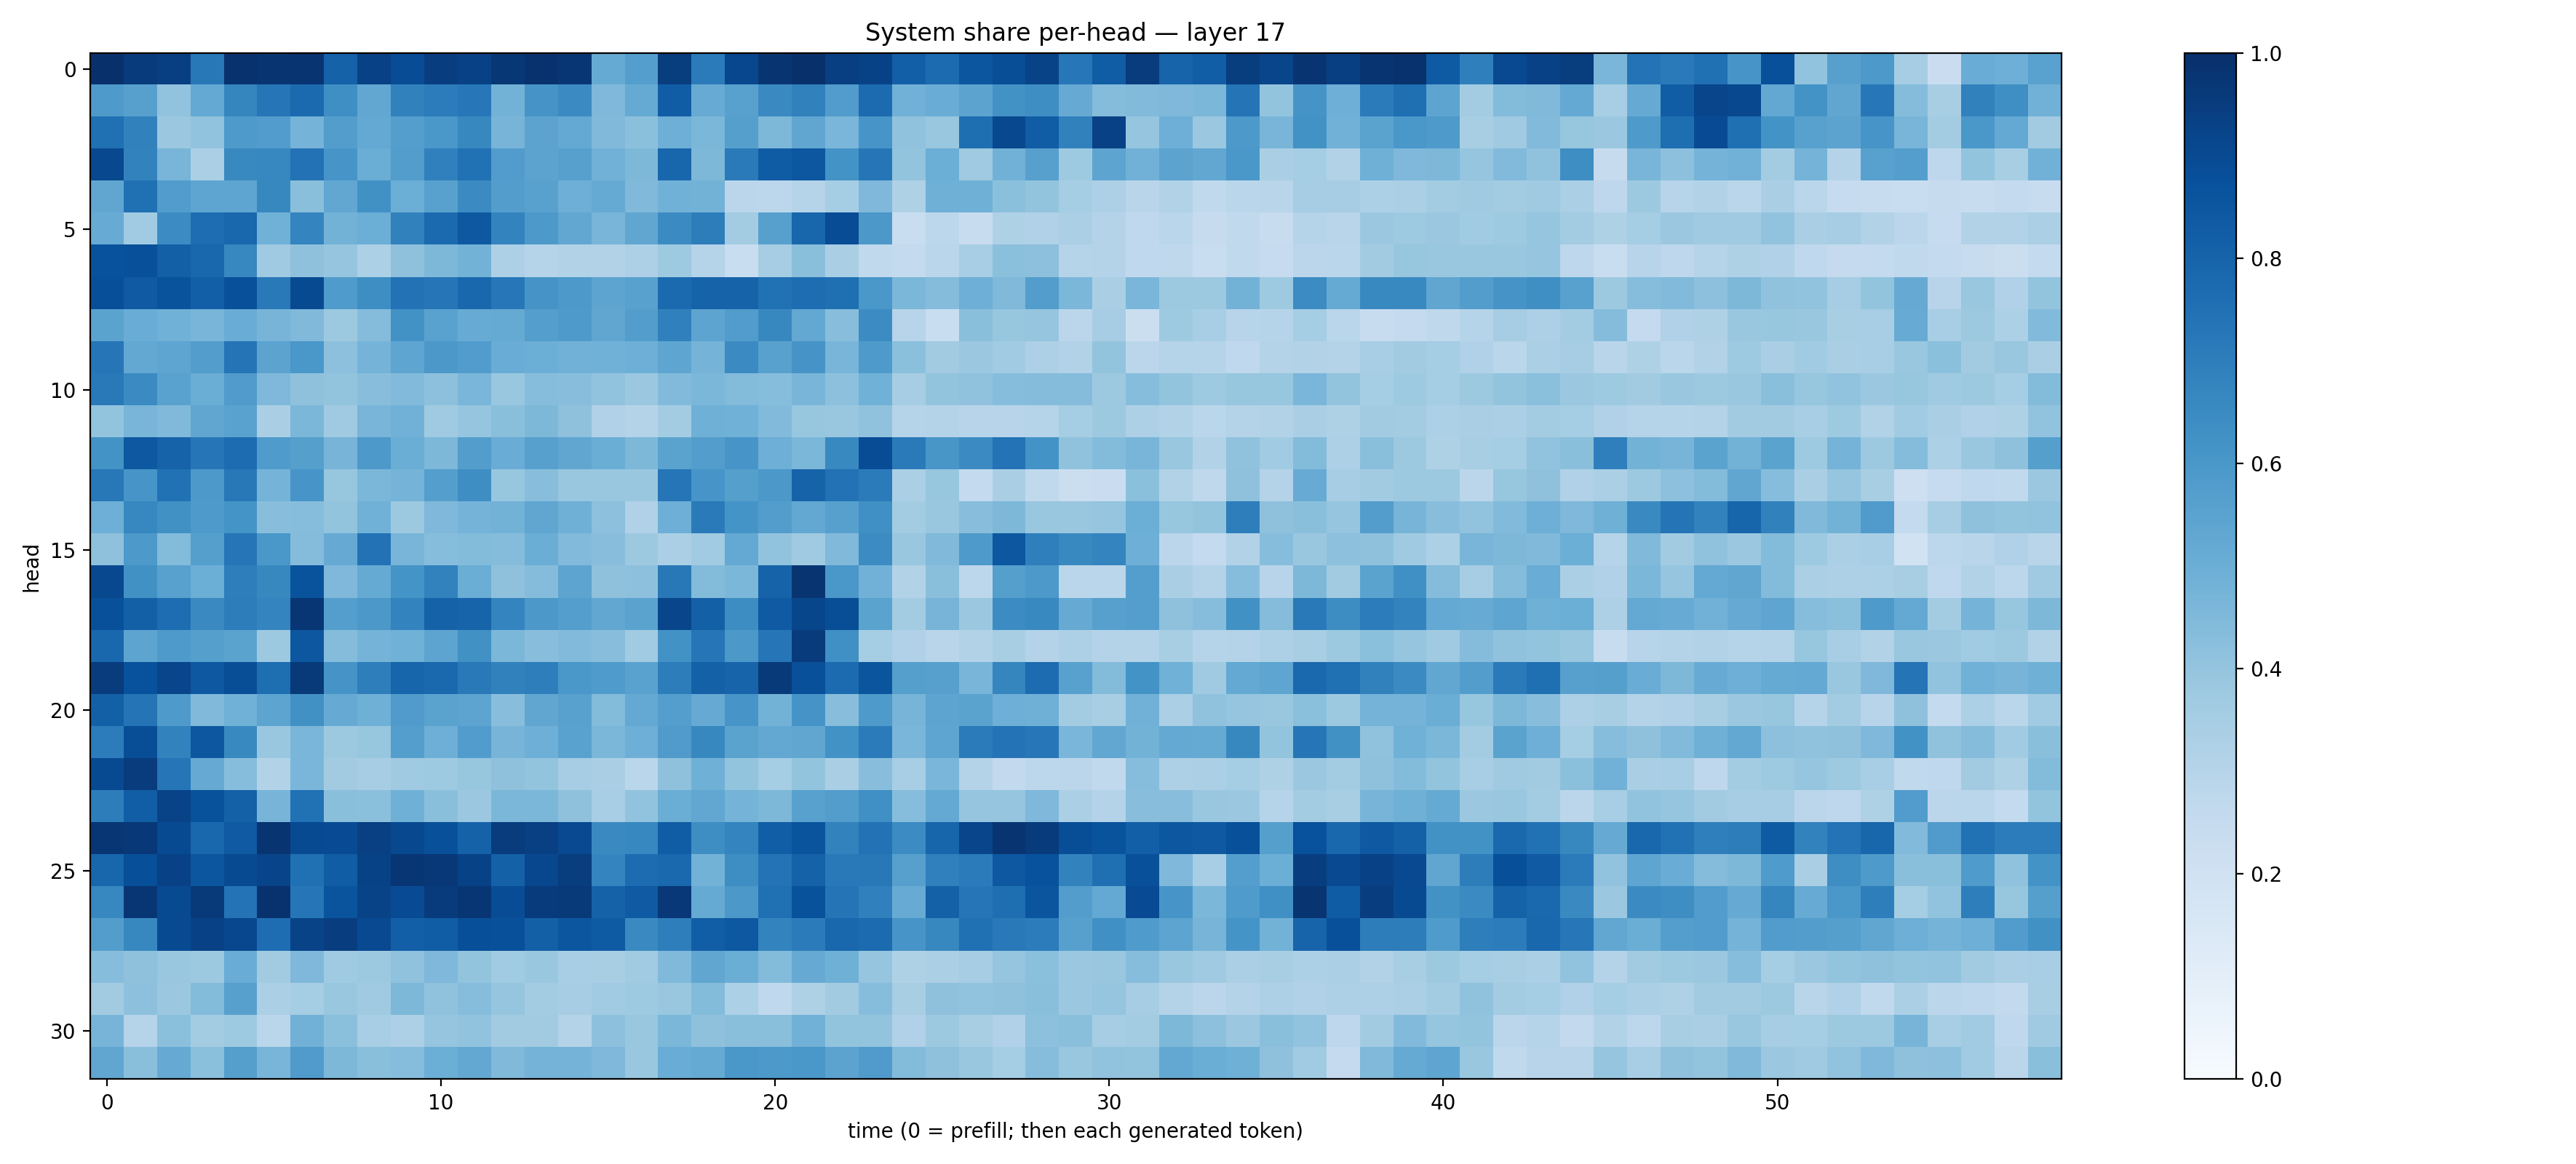

Source data for this figure (header and first rows):
0.99602157, 0.95360506, 0.9400272, 0.72222483, 0.991543, 0.97804135, 0.9828404, 0.80574125, 0.93252325, 0.88761723, 0.9427249, 0.9314276, 0.97074467, 0.9899112, 0.97309285, 0.51717585, 0.566659, 0.94532824, 0.70842713, 0.90967685, 0.9777023, 0.99555355, 0.9406659, 0.9269594
0.5875, 0.5596, 0.403, 0.5233, 0.6704, 0.7342, 0.7739, 0.6362, 0.5312, 0.6875, 0.7067, 0.7256, 0.4774, 0.6116, 0.6515, 0.4493, 0.5191, 0.8246, 0.5109, 0.5562, 0.6523, 0.6861, 0.5768, 0.7714
0.7503, 0.6867, 0.3796, 0.4034, 0.5881, 0.577, 0.4729, 0.5719, 0.5208, 0.5679, 0.5984, 0.6627, 0.4688, 0.5452, 0.5201, 0.4484, 0.4211, 0.4948, 0.4592, 0.5653, 0.4562, 0.5352, 0.463, 0.6092
0.9031, 0.6831, 0.4652, 0.3325, 0.6566, 0.6654, 0.744, 0.6071, 0.5004, 0.572, 0.6899, 0.7476, 0.5776, 0.5457, 0.5604, 0.4829, 0.4542, 0.7918, 0.4543, 0.7147, 0.8299, 0.8511, 0.6175, 0.7283
0.5332, 0.7518, 0.5749, 0.5363, 0.5352, 0.6617, 0.4228, 0.5276, 0.6284, 0.4965, 0.5563, 0.6489, 0.5723, 0.5557, 0.4938, 0.5186, 0.4481, 0.4879, 0.4779, 0.2845, 0.2785, 0.3033, 0.3518, 0.4499
0.5094, 0.3648, 0.6455, 0.7649, 0.7873, 0.4855, 0.673, 0.4804, 0.4969, 0.687, 0.7746, 0.8444, 0.6778, 0.5934, 0.5279, 0.4666, 0.5322, 0.6512, 0.7012, 0.3588, 0.561, 0.79, 0.8874, 0.5975
0.8737, 0.878, 0.8144, 0.7858, 0.6655, 0.3684, 0.4107, 0.3969, 0.3313, 0.4122, 0.4555, 0.4772, 0.3277, 0.2992, 0.3157, 0.3132, 0.3249, 0.3736, 0.3025, 0.2335, 0.3485, 0.4242, 0.3391, 0.262
0.8815, 0.8396, 0.8662, 0.8189, 0.8779, 0.7152, 0.8948, 0.5847, 0.64, 0.7422, 0.7288, 0.7876, 0.7237, 0.6111, 0.5923, 0.5429, 0.5568, 0.7738, 0.8041, 0.8014, 0.7474, 0.7635, 0.7541, 0.5994
0.5504, 0.5044, 0.4877, 0.4662, 0.504, 0.47, 0.447, 0.3776, 0.4346, 0.6231, 0.5525, 0.5082, 0.5189, 0.5696, 0.5888, 0.5338, 0.5725, 0.69, 0.5407, 0.5743, 0.6618, 0.525, 0.4263, 0.6482
0.7295, 0.527, 0.536, 0.5713, 0.7363, 0.5452, 0.5991, 0.4168, 0.4759, 0.5368, 0.596, 0.5781, 0.5052, 0.4966, 0.4843, 0.486, 0.4935, 0.5379, 0.4753, 0.6522, 0.5561, 0.6104, 0.466, 0.5867
0.7161, 0.6491, 0.5527, 0.5029, 0.5788, 0.4497, 0.4109, 0.4, 0.4274, 0.4415, 0.4145, 0.4634, 0.3869, 0.432, 0.4288, 0.4049, 0.3827, 0.4436, 0.4586, 0.4412, 0.4318, 0.4687, 0.417, 0.4883
0.4, 0.4656, 0.4457, 0.5337, 0.5513, 0.3375, 0.4584, 0.3706, 0.4673, 0.4806, 0.3686, 0.3946, 0.4241, 0.4564, 0.4119, 0.3167, 0.3068, 0.3568, 0.492, 0.4847, 0.4445, 0.391, 0.3857, 0.4065
0.6175, 0.8463, 0.8022, 0.7273, 0.7664, 0.5826, 0.5659, 0.4719, 0.5934, 0.5008, 0.4563, 0.5738, 0.5049, 0.5603, 0.5326, 0.5006, 0.4542, 0.5497, 0.5713, 0.6087, 0.494, 0.4607, 0.6582, 0.8872
0.7223, 0.6069, 0.7463, 0.5901, 0.7215, 0.4762, 0.6057, 0.3915, 0.4601, 0.4748, 0.5691, 0.6382, 0.3923, 0.4261, 0.3896, 0.3892, 0.3865, 0.7307, 0.6055, 0.5649, 0.5959, 0.8042, 0.746, 0.7101
0.4938, 0.6658, 0.626, 0.5886, 0.6143, 0.4267, 0.4332, 0.4013, 0.4875, 0.3778, 0.452, 0.4729, 0.4797, 0.5349, 0.4907, 0.4148, 0.3198, 0.4953, 0.7135, 0.6163, 0.574, 0.5249, 0.5622, 0.6295
0.4139, 0.5924, 0.4405, 0.5628, 0.731, 0.6012, 0.4337, 0.5132, 0.7429, 0.4649, 0.4328, 0.439, 0.4348, 0.5021, 0.4438, 0.427, 0.3751, 0.334, 0.3649, 0.5209, 0.4052, 0.3691, 0.4459, 0.6461
0.9045, 0.6266, 0.5573, 0.4994, 0.6967, 0.6639, 0.8644, 0.452, 0.5195, 0.616, 0.6807, 0.5018, 0.4136, 0.4349, 0.5408, 0.414, 0.4169, 0.7192, 0.4409, 0.46, 0.8032, 0.9769, 0.6001, 0.4834
0.8774, 0.816, 0.7634, 0.6525, 0.7011, 0.6728, 0.9752, 0.5681, 0.5951, 0.6774, 0.8079, 0.8001, 0.6732, 0.5976, 0.5699, 0.5303, 0.5498, 0.9143, 0.8147, 0.6407, 0.8364, 0.9115, 0.8839, 0.5479
0.7882, 0.5409, 0.5889, 0.5644, 0.5491, 0.376, 0.8511, 0.4341, 0.475, 0.4865, 0.5422, 0.6256, 0.459, 0.4294, 0.4436, 0.4288, 0.3635, 0.6229, 0.73, 0.5973, 0.7302, 0.9531, 0.6327, 0.3528
0.9518, 0.8722, 0.9159, 0.846, 0.8845, 0.7597, 0.9644, 0.6115, 0.6979, 0.7967, 0.7841, 0.7149, 0.6838, 0.6972, 0.6011, 0.5833, 0.5526, 0.702, 0.8104, 0.7974, 0.9591, 0.8753, 0.7704, 0.8574
0.8136, 0.738, 0.5887, 0.4487, 0.4851, 0.5426, 0.6283, 0.5153, 0.4909, 0.5781, 0.5502, 0.5422, 0.4281, 0.5317, 0.5563, 0.4401, 0.5213, 0.5701, 0.5146, 0.6088, 0.4797, 0.613, 0.426, 0.5895
0.7043, 0.8866, 0.6816, 0.8478, 0.6589, 0.3866, 0.4631, 0.3788, 0.3906, 0.5683, 0.4946, 0.5764, 0.4714, 0.4953, 0.553, 0.4606, 0.4934, 0.5792, 0.6618, 0.5485, 0.5252, 0.5337, 0.6236, 0.7094
0.8964, 0.9521, 0.732, 0.5152, 0.4319, 0.3088, 0.4639, 0.3599, 0.3488, 0.3704, 0.374, 0.3922, 0.4106, 0.4002, 0.3481, 0.339, 0.2856, 0.4139, 0.4901, 0.4021, 0.3544, 0.3996, 0.3396, 0.4261
0.702, 0.8218, 0.9236, 0.8692, 0.8124, 0.4705, 0.7496, 0.4228, 0.4211, 0.4883, 0.4224, 0.38, 0.4581, 0.4591, 0.4116, 0.3464, 0.4054, 0.5022, 0.5312, 0.4743, 0.456, 0.5568, 0.5715, 0.6299
0.9754, 0.9672, 0.896, 0.7872, 0.8372, 0.9829, 0.8958, 0.8928, 0.9352, 0.9056, 0.8763, 0.8085, 0.9502, 0.9348, 0.8993, 0.6539, 0.6658, 0.8245, 0.639, 0.673, 0.8236, 0.8613, 0.6832, 0.7437
0.7927, 0.8823, 0.9336, 0.8552, 0.8962, 0.921, 0.7519, 0.8249, 0.9288, 0.9741, 0.9659, 0.9273, 0.811, 0.9077, 0.9469, 0.675, 0.7671, 0.7786, 0.4774, 0.6376, 0.7387, 0.8052, 0.7182, 0.7218
0.666, 0.9747, 0.8984, 0.9634, 0.7396, 0.9922, 0.7301, 0.8625, 0.9237, 0.8926, 0.9562, 0.9727, 0.8905, 0.9543, 0.9601, 0.8058, 0.8376, 0.965, 0.5192, 0.5968, 0.7518, 0.8674, 0.7379, 0.691
0.5742, 0.6614, 0.8978, 0.9333, 0.9082, 0.763, 0.9222, 0.9434, 0.9011, 0.8192, 0.8242, 0.8808, 0.8788, 0.8126, 0.8525, 0.8335, 0.6537, 0.6991, 0.8225, 0.8457, 0.6795, 0.71, 0.7853, 0.7734
0.4298, 0.4128, 0.3897, 0.3784, 0.5041, 0.3616, 0.4524, 0.3679, 0.3782, 0.4092, 0.4525, 0.3996, 0.3658, 0.3849, 0.3455, 0.3415, 0.3663, 0.448, 0.534, 0.5038, 0.4411, 0.5153, 0.4919, 0.3973
0.3628, 0.4169, 0.3827, 0.4403, 0.5617, 0.3356, 0.3536, 0.3897, 0.3694, 0.4534, 0.4092, 0.4311, 0.3951, 0.3568, 0.351, 0.3664, 0.3729, 0.389, 0.4376, 0.3285, 0.2661, 0.324, 0.3623, 0.4316
0.4725, 0.302, 0.4188, 0.3572, 0.3731, 0.2874, 0.4818, 0.4187, 0.3476, 0.327, 0.396, 0.4055, 0.3625, 0.3627, 0.3056, 0.4146, 0.3894, 0.4588, 0.4103, 0.4223, 0.424, 0.4835, 0.4003, 0.3987
0.5328, 0.4231, 0.515, 0.4203, 0.5639, 0.466, 0.5798, 0.4546, 0.422, 0.431, 0.4979, 0.5252, 0.4472, 0.4763, 0.4755, 0.4502, 0.3889, 0.506, 0.5164, 0.5977, 0.5922, 0.5998, 0.5432, 0.5787
